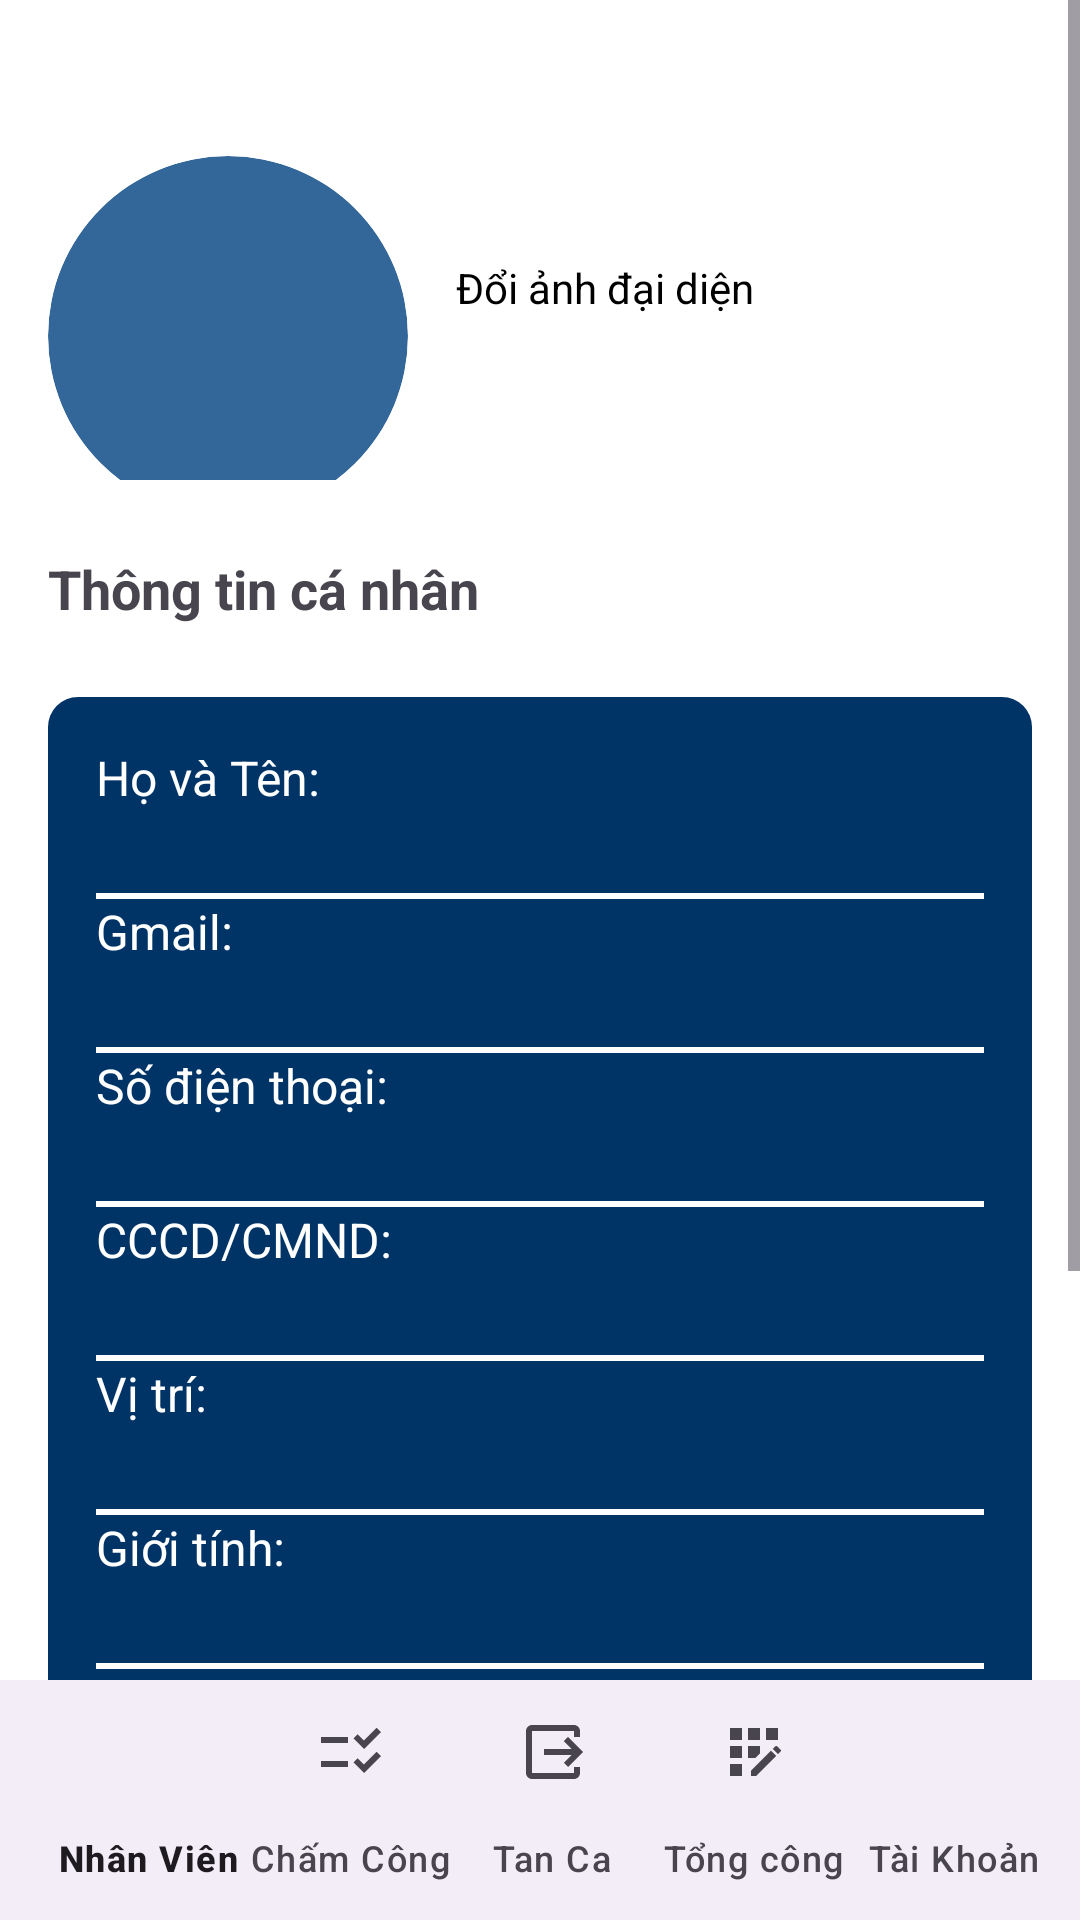

Write the Android layout XML for this screen, with the resource values it uses.
<!-- AndroidManifest.xml: application theme Theme.ChamCong -->
<!-- res/layout/activity_main_ad.xml -->
<?xml version="1.0" encoding="utf-8"?>
<androidx.coordinatorlayout.widget.CoordinatorLayout xmlns:android="http://schemas.android.com/apk/res/android"
    xmlns:app="http://schemas.android.com/apk/res-auto"
    xmlns:tools="http://schemas.android.com/tools"
    android:layout_width="match_parent"
    android:layout_height="match_parent"
    android:background="@color/white"
    tools:context=".MainActivityAd">

    
    <ScrollView
        android:layout_width="match_parent"
        android:layout_height="match_parent">

        
        <LinearLayout
            android:layout_width="match_parent"
            android:layout_height="wrap_content"
            android:orientation="vertical"
            android:padding="16dp">

            
            <LinearLayout
                android:layout_width="match_parent"
                android:layout_height="wrap_content"
                android:orientation="horizontal"
                android:gravity="center_vertical">

                <ImageView
                    android:id="@+id/imgProfilePicture"
                    android:layout_width="120dp"
                    android:layout_height="120dp"
                    android:layout_marginTop="24dp"
                    android:scaleType="centerCrop"
                    android:background="@drawable/rounded_corners"
                    android:clipToOutline="true"
                    app:layout_anchor="@id/bottomAppBar"
                    app:layout_anchorGravity="top|center_horizontal"
                    />

                <TextView
                    android:id="@+id/tvChangeProfilePicture"
                    android:layout_width="wrap_content"
                    android:layout_height="wrap_content"
                    android:text="Đổi ảnh đại diện"
                    android:textSize="14sp"
                    android:textColor="@color/black"
                    android:layout_marginTop="8dp"
                    android:layout_marginLeft="16dp" />

            </LinearLayout>

            
            <TextView
                android:id="@+id/tvPersonalInfo"
                android:layout_width="wrap_content"
                android:layout_height="wrap_content"
                android:text="Thông tin cá nhân"
                android:textSize="18sp"
                android:textStyle="bold"
                android:layout_marginTop="24dp"
                android:layout_marginBottom="24dp" />

            
            <LinearLayout
                android:layout_width="match_parent"
                android:layout_height="wrap_content"
                android:background="@drawable/rounded_background"
                android:orientation="vertical"
                android:padding="16dp">

                <TextView
                    android:layout_width="wrap_content"
                    android:layout_height="wrap_content"
                    android:text="Họ và Tên: "
                    android:textColor="@android:color/white"
                    android:textSize="16sp" />

                <TextView
                    android:id="@+id/tvName"
                    android:layout_width="wrap_content"
                    android:layout_height="wrap_content"
                    android:text=""
                    android:textColor="@android:color/white"
                    android:textSize="16sp" />

                <View
                    android:layout_width="match_parent"
                    android:layout_height="2dp"
                    android:background="@android:color/white"
                    android:layout_marginTop="6dp" />

                <TextView
                    android:layout_width="wrap_content"
                    android:layout_height="wrap_content"
                    android:text="Gmail: "
                    android:textColor="@android:color/white"
                    android:textSize="16sp" />

                <TextView
                    android:id="@+id/tvEmail"
                    android:layout_width="wrap_content"
                    android:layout_height="wrap_content"
                    android:text=""
                    android:textColor="@android:color/white"
                    android:textSize="16sp" />

                <View
                    android:layout_width="match_parent"
                    android:layout_height="2dp"
                    android:background="@android:color/white"
                    android:layout_marginTop="6dp" />

                <TextView
                    android:layout_width="wrap_content"
                    android:layout_height="wrap_content"
                    android:text="Số điện thoại: "
                    android:textColor="@android:color/white"
                    android:textSize="16sp" />

                <TextView
                    android:id="@+id/tvPhone"
                    android:layout_width="wrap_content"
                    android:layout_height="wrap_content"
                    android:text=""
                    android:textColor="@android:color/white"
                    android:textSize="16sp" />

                <View
                    android:layout_width="match_parent"
                    android:layout_height="2dp"
                    android:background="@android:color/white"
                    android:layout_marginTop="6dp" />

                <TextView
                    android:layout_width="wrap_content"
                    android:layout_height="wrap_content"
                    android:text="CCCD/CMND: "
                    android:textColor="@android:color/white"
                    android:textSize="16sp" />

                <TextView
                    android:id="@+id/tvCCCD"
                    android:layout_width="wrap_content"
                    android:layout_height="wrap_content"
                    android:text=""
                    android:textColor="@android:color/white"
                    android:textSize="16sp" />

                <View
                    android:layout_width="match_parent"
                    android:layout_height="2dp"
                    android:background="@android:color/white"
                    android:layout_marginTop="6dp" />

                <TextView
                    android:layout_width="wrap_content"
                    android:layout_height="wrap_content"
                    android:text="Vị trí: "
                    android:textColor="@android:color/white"
                    android:textSize="16sp" />

                <TextView
                    android:id="@+id/tvPosition"
                    android:layout_width="wrap_content"
                    android:layout_height="wrap_content"
                    android:text=""
                    android:textColor="@android:color/white"
                    android:textSize="16sp" />

                <View
                    android:layout_width="match_parent"
                    android:layout_height="2dp"
                    android:background="@android:color/white"
                    android:layout_marginTop="6dp" />

                <TextView
                    android:layout_width="wrap_content"
                    android:layout_height="wrap_content"
                    android:text="Giới tính: "
                    android:textColor="@android:color/white"
                    android:textSize="16sp" />

                <TextView
                    android:id="@+id/tvGender"
                    android:layout_width="wrap_content"
                    android:layout_height="wrap_content"
                    android:text=""
                    android:textColor="@android:color/white"
                    android:textSize="16sp" />

                <View
                    android:layout_width="match_parent"
                    android:layout_height="2dp"
                    android:background="@android:color/white"
                    android:layout_marginTop="6dp" />
            </LinearLayout>

            
            <androidx.appcompat.widget.AppCompatButton
                android:id="@+id/btn_change_password"
                android:background="@drawable/black_button_background"
                android:layout_width="0dp"
                android:layout_height="wrap_content"
                android:layout_marginTop="20dp"
                android:text="Đổi mật khẩu"
                android:textColor="@android:color/white" />

            
            <androidx.appcompat.widget.AppCompatButton
                android:id="@+id/btn_logout"
                android:background="@drawable/grey_button_background"
                android:layout_width="0dp"
                android:layout_marginTop="10dp"
                android:layout_height="wrap_content"
                android:text="Đăng xuất"
                android:textColor="@android:color/black" />
        </LinearLayout>
    </ScrollView>

    
    <com.google.android.material.bottomappbar.BottomAppBar
        android:id="@+id/bottomAppBar"
        android:layout_width="match_parent"
        android:layout_height="wrap_content"
        android:layout_gravity="bottom"
        android:background="@color/white"
        app:fabCradleMargin="10dp"
        app:fabCradleRoundedCornerRadius="40dp">

        <com.google.android.material.bottomnavigation.BottomNavigationView
            android:id="@+id/bottomNavigationView"
            android:layout_width="match_parent"
            android:layout_height="wrap_content"
            android:background="@android:color/transparent"
            app:labelVisibilityMode="labeled"
            app:menu="@menu/bottom_nav_ad" />
    </com.google.android.material.bottomappbar.BottomAppBar>

</androidx.coordinatorlayout.widget.CoordinatorLayout>
<!-- resources referenced by this layout -->
<resources>
  <color name="black">#000000</color>
  <color name="white">#FFFFFFFF</color>
  <!-- drawable black_button_background (drawable) -->
  <?xml version="1.0" encoding="utf-8"?>
  <shape xmlns:android="http://schemas.android.com/apk/res/android"
      android:shape="rectangle">
      <solid android:color="#000000"/>
      <corners android:radius="10dp"/>
  </shape>
  <!-- drawable grey_button_background (drawable) -->
  <?xml version="1.0" encoding="utf-8"?>
  <shape xmlns:android="http://schemas.android.com/apk/res/android"
      android:shape="rectangle">
      <solid android:color="#808080"/>
      <corners android:radius="8dp"/>
  </shape>
  <!-- drawable rounded_background (drawable) -->
  <?xml version="1.0" encoding="utf-8"?>
  <shape xmlns:android="http://schemas.android.com/apk/res/android"
      android:shape="rectangle">
      <solid android:color="#003366"/>
      <corners android:radius="10dp"/>
  </shape>
  <!-- drawable rounded_corners (drawable) -->
  <?xml version="1.0" encoding="utf-8"?>
  <shape xmlns:android="http://schemas.android.com/apk/res/android"
      android:shape="rectangle">
      <corners android:radius="60dp"/>
      <solid android:color="#336699"/> 
  </shape>
  <style name="Theme.ChamCong" parent="Base.Theme.ChamCong" />
  <style name="Base.Theme.ChamCong" parent="Theme.Material3.DayNight.NoActionBar">
          
          
      </style>
</resources>
